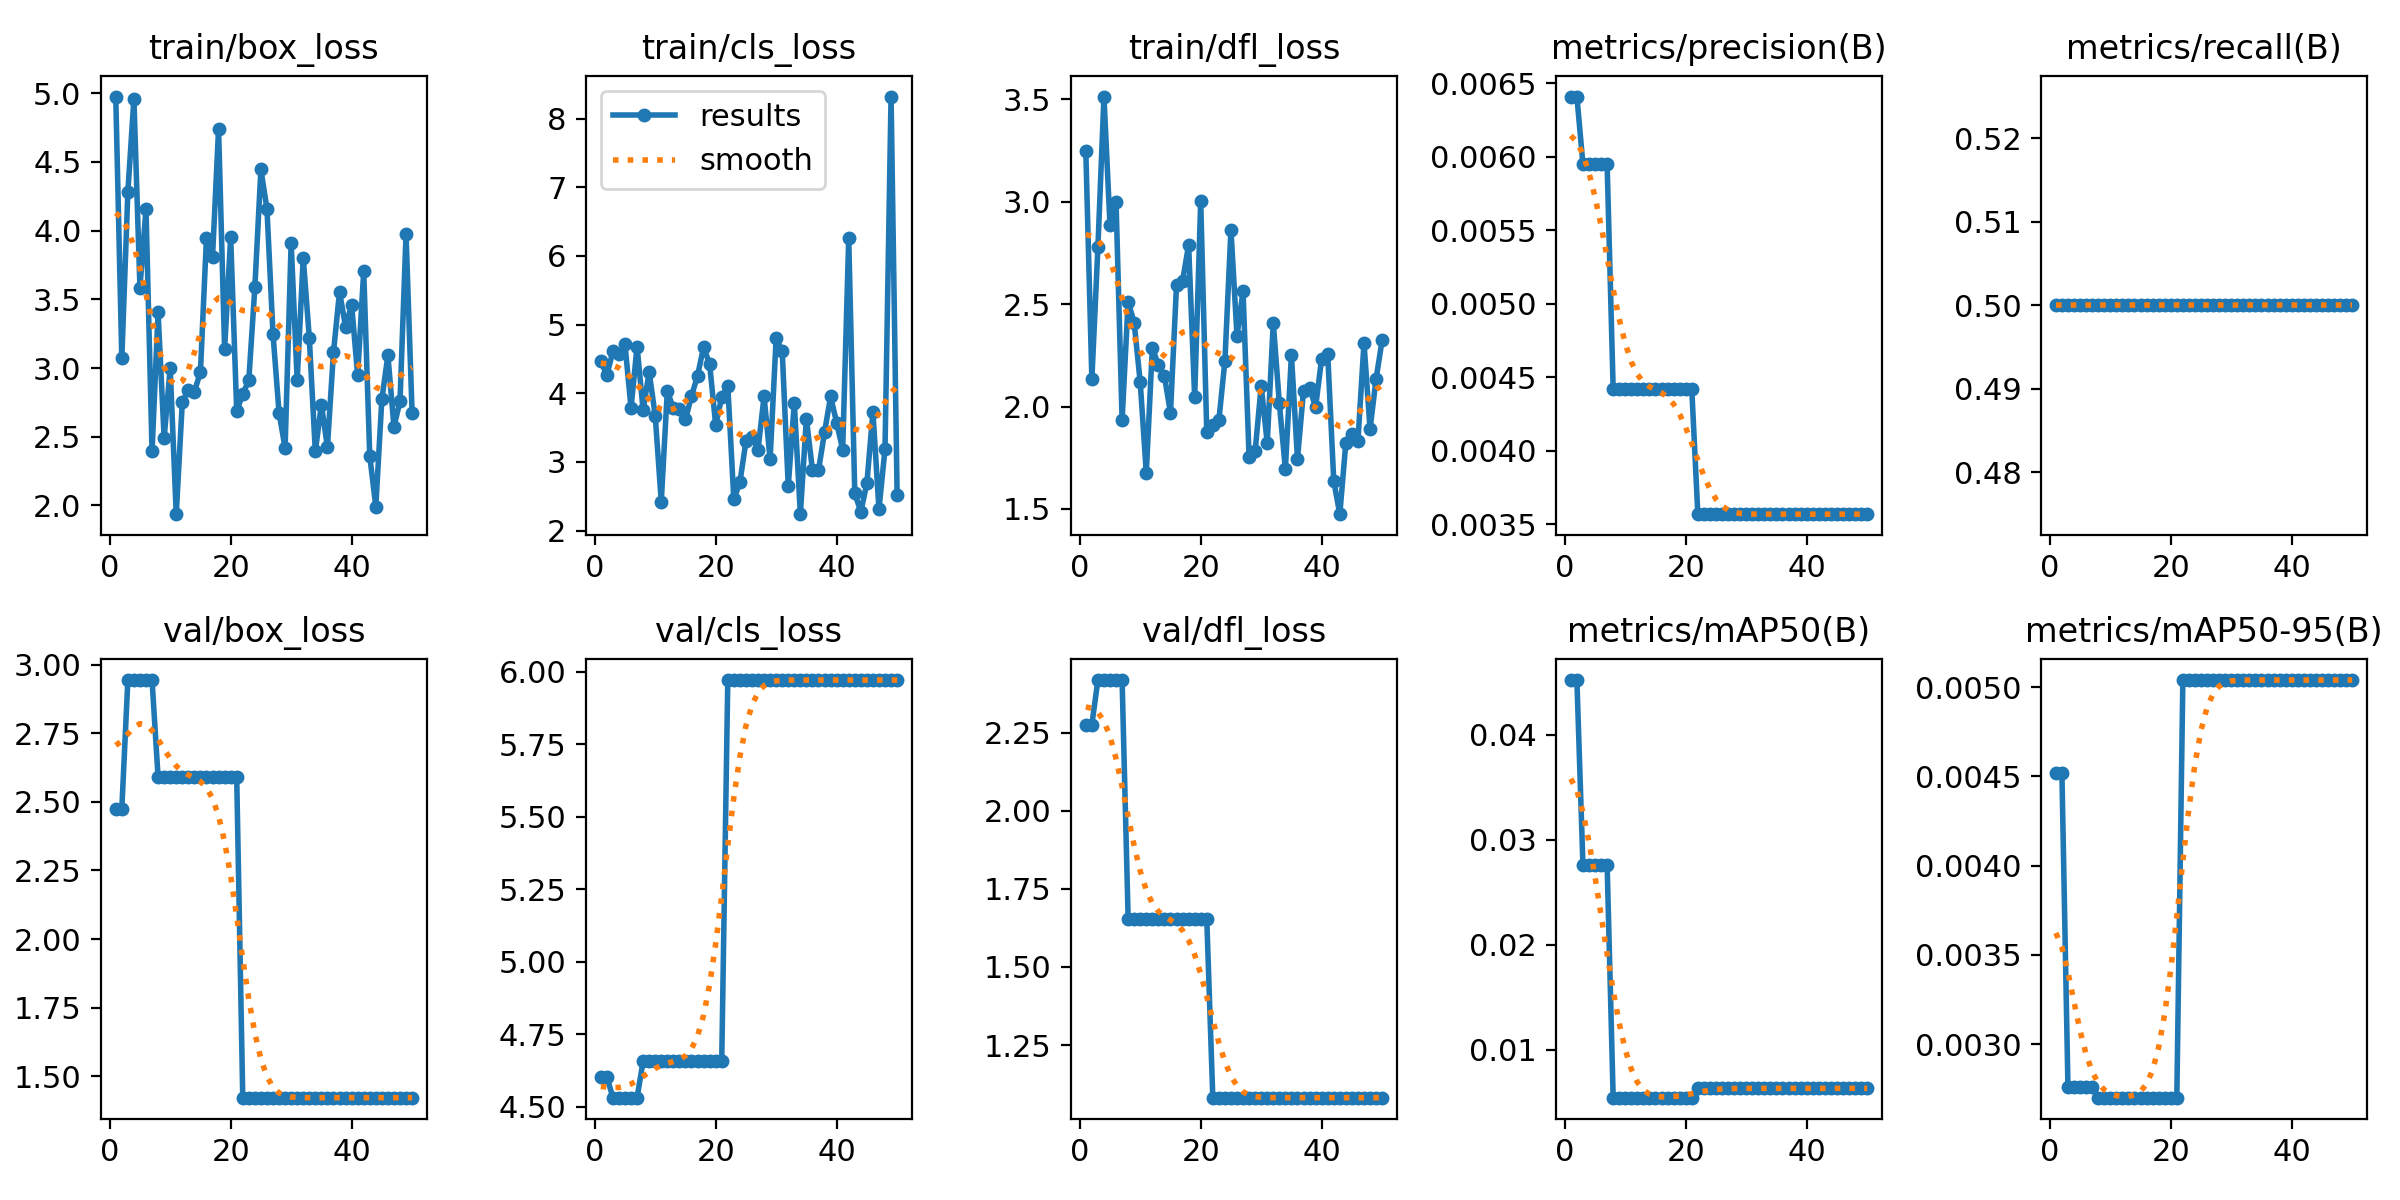

The file beside this chart, header and first rows:
epoch, time, train/box_loss, train/cls_loss, train/dfl_loss, metrics/precision(B), metrics/recall(B), metrics/mAP50(B), metrics/mAP50-95(B), val/box_loss, val/cls_loss, val/dfl_loss, lr/pg0, lr/pg1, lr/pg2
1, 12.1, 4.976, 4.463, 3.248, 0.00641, 0.5, 0.04523, 0.00452, 2.474, 4.605, 2.276, 0, 0, 0
2, 13.71, 3.07, 4.264, 2.135, 0.00641, 0.5, 0.04523, 0.00452, 2.474, 4.605, 2.276, 1.63399e-05, 1.63399e-05, 1.63399e-05
3, 15.72, 4.281, 4.609, 2.777, 0.00595, 0.5, 0.02764, 0.00276, 2.944, 4.532, 2.419, 3.20197e-05, 3.20197e-05, 3.20197e-05
4, 17.45, 4.958, 4.566, 3.514, 0.00595, 0.5, 0.02764, 0.00276, 2.944, 4.532, 2.419, 4.70394e-05, 4.70394e-05, 4.70394e-05
5, 18.98, 3.586, 4.713, 2.886, 0.00595, 0.5, 0.02764, 0.00276, 2.944, 4.532, 2.419, 6.13989e-05, 6.13989e-05, 6.13989e-05
6, 20.34, 4.157, 3.787, 2.998, 0.00595, 0.5, 0.02764, 0.00276, 2.944, 4.532, 2.419, 7.50984e-05, 7.50984e-05, 7.50984e-05
7, 21.69, 2.393, 4.681, 1.935, 0.00595, 0.5, 0.02764, 0.00276, 2.944, 4.532, 2.419, 8.81376e-05, 8.81376e-05, 8.81376e-05
8, 23.26, 3.405, 3.753, 2.513, 0.00442, 0.5, 0.00541, 0.0027, 2.589, 4.657, 1.654, 0.0001005, 0.0001005, 0.0001005
9, 24.57, 2.49, 4.31, 2.408, 0.00442, 0.5, 0.00541, 0.0027, 2.589, 4.657, 1.654, 0.0001122, 0.0001122, 0.0001122
10, 26.38, 3, 3.674, 2.118, 0.00442, 0.5, 0.00541, 0.0027, 2.589, 4.657, 1.654, 0.0001233, 0.0001233, 0.0001233
11, 27.97, 1.936, 2.422, 1.676, 0.00442, 0.5, 0.00541, 0.0027, 2.589, 4.657, 1.654, 0.0001337, 0.0001337, 0.0001337
12, 29.38, 2.75, 4.031, 2.286, 0.00442, 0.5, 0.00541, 0.0027, 2.589, 4.657, 1.654, 0.0001434, 0.0001434, 0.0001434
13, 31.22, 2.841, 3.784, 2.203, 0.00442, 0.5, 0.00541, 0.0027, 2.589, 4.657, 1.654, 0.0001525, 0.0001525, 0.0001525
14, 33.21, 2.829, 3.767, 2.149, 0.00442, 0.5, 0.00541, 0.0027, 2.589, 4.657, 1.654, 0.0001609, 0.0001609, 0.0001609
15, 35.08, 2.97, 3.622, 1.969, 0.00442, 0.5, 0.00541, 0.0027, 2.589, 4.657, 1.654, 0.0001687, 0.0001687, 0.0001687
16, 37.94, 3.947, 3.957, 2.594, 0.00442, 0.5, 0.00541, 0.0027, 2.589, 4.657, 1.654, 0.0001758, 0.0001758, 0.0001758
17, 40.25, 3.808, 4.256, 2.613, 0.00442, 0.5, 0.00541, 0.0027, 2.589, 4.657, 1.654, 0.0001822, 0.0001822, 0.0001822
18, 43.04, 4.741, 4.672, 2.789, 0.00442, 0.5, 0.00541, 0.0027, 2.589, 4.657, 1.654, 0.000188, 0.000188, 0.000188
19, 45.18, 3.137, 4.425, 2.045, 0.00442, 0.5, 0.00541, 0.0027, 2.589, 4.657, 1.654, 0.0001931, 0.0001931, 0.0001931
20, 47.89, 3.951, 3.537, 3.002, 0.00442, 0.5, 0.00541, 0.0027, 2.589, 4.657, 1.654, 0.0001976, 0.0001976, 0.0001976
21, 50.08, 2.69, 3.94, 1.875, 0.00442, 0.5, 0.00541, 0.0027, 2.589, 4.657, 1.654, 0.0002014, 0.0002014, 0.0002014
22, 52.03, 2.809, 4.111, 1.91, 0.00357, 0.5, 0.0063, 0.00504, 1.422, 5.971, 1.082, 0.0002045, 0.0002045, 0.0002045
23, 53.65, 2.911, 2.454, 1.932, 0.00357, 0.5, 0.0063, 0.00504, 1.422, 5.971, 1.082, 0.000207, 0.000207, 0.000207
24, 55.3, 3.587, 2.702, 2.223, 0.00357, 0.5, 0.0063, 0.00504, 1.422, 5.971, 1.082, 0.0002088, 0.0002088, 0.0002088
25, 57.18, 4.445, 3.297, 2.863, 0.00357, 0.5, 0.0063, 0.00504, 1.422, 5.971, 1.082, 0.00021, 0.00021, 0.00021
26, 59.84, 4.158, 3.357, 2.345, 0.00357, 0.5, 0.0063, 0.00504, 1.422, 5.971, 1.082, 0.0002105, 0.0002105, 0.0002105
27, 62.53, 3.249, 3.176, 2.563, 0.00357, 0.5, 0.0063, 0.00504, 1.422, 5.971, 1.082, 0.0002103, 0.0002103, 0.0002103
28, 64.33, 2.674, 3.955, 1.753, 0.00357, 0.5, 0.0063, 0.00504, 1.422, 5.971, 1.082, 0.0002095, 0.0002095, 0.0002095
29, 65.97, 2.418, 3.039, 1.782, 0.00357, 0.5, 0.0063, 0.00504, 1.422, 5.971, 1.082, 0.000208, 0.000208, 0.000208
30, 68.3, 3.91, 4.803, 2.101, 0.00357, 0.5, 0.0063, 0.00504, 1.422, 5.971, 1.082, 0.0002058, 0.0002058, 0.0002058
31, 71.34, 2.91, 4.613, 1.821, 0.00357, 0.5, 0.0063, 0.00504, 1.422, 5.971, 1.082, 0.000203, 0.000203, 0.000203
32, 73.51, 3.803, 2.645, 2.41, 0.00357, 0.5, 0.0063, 0.00504, 1.422, 5.971, 1.082, 0.0001996, 0.0001996, 0.0001996
33, 75.04, 3.222, 3.861, 2.016, 0.00357, 0.5, 0.0063, 0.00504, 1.422, 5.971, 1.082, 0.0001955, 0.0001955, 0.0001955
34, 76.45, 2.393, 2.238, 1.696, 0.00357, 0.5, 0.0063, 0.00504, 1.422, 5.971, 1.082, 0.0001907, 0.0001907, 0.0001907
35, 78.34, 2.734, 3.63, 2.252, 0.00357, 0.5, 0.0063, 0.00504, 1.422, 5.971, 1.082, 0.0001852, 0.0001852, 0.0001852
36, 80.2, 2.425, 2.88, 1.745, 0.00357, 0.5, 0.0063, 0.00504, 1.422, 5.971, 1.082, 0.0001791, 0.0001791, 0.0001791
37, 81.9, 3.114, 2.877, 2.078, 0.00357, 0.5, 0.0063, 0.00504, 1.422, 5.971, 1.082, 0.0001724, 0.0001724, 0.0001724
38, 83.37, 3.554, 3.43, 2.089, 0.00357, 0.5, 0.0063, 0.00504, 1.422, 5.971, 1.082, 0.0001649, 0.0001649, 0.0001649
39, 84.8, 3.3, 3.954, 1.999, 0.00357, 0.5, 0.0063, 0.00504, 1.422, 5.971, 1.082, 0.0001568, 0.0001568, 0.0001568
40, 86.77, 3.461, 3.571, 2.234, 0.00357, 0.5, 0.0063, 0.00504, 1.422, 5.971, 1.082, 0.0001481, 0.0001481, 0.0001481
41, 88.36, 2.948, 3.178, 2.258, 0.00357, 0.5, 0.0063, 0.00504, 1.422, 5.971, 1.082, 0.0001387, 0.0001387, 0.0001387
42, 90.2, 3.706, 6.258, 1.637, 0.00357, 0.5, 0.0063, 0.00504, 1.422, 5.971, 1.082, 0.0001286, 0.0001286, 0.0001286
43, 92.32, 2.36, 2.542, 1.474, 0.00357, 0.5, 0.0063, 0.00504, 1.422, 5.971, 1.082, 0.0001179, 0.0001179, 0.0001179
44, 94.7, 1.991, 2.273, 1.823, 0.00357, 0.5, 0.0063, 0.00504, 1.422, 5.971, 1.082, 0.0001065, 0.0001065, 0.0001065
45, 96.56, 2.772, 2.689, 1.864, 0.00357, 0.5, 0.0063, 0.00504, 1.422, 5.971, 1.082, 9.44722e-05, 9.44722e-05, 9.44722e-05
46, 98.04, 3.092, 3.728, 1.833, 0.00357, 0.5, 0.0063, 0.00504, 1.422, 5.971, 1.082, 8.17663e-05, 8.17663e-05, 8.17663e-05
47, 99.69, 2.573, 2.309, 2.31, 0.00357, 0.5, 0.0063, 0.00504, 1.422, 5.971, 1.082, 6.84003e-05, 6.84003e-05, 6.84003e-05
48, 101.1, 2.757, 3.19, 1.891, 0.00357, 0.5, 0.0063, 0.00504, 1.422, 5.971, 1.082, 5.43742e-05, 5.43742e-05, 5.43742e-05
49, 103.7, 3.972, 8.322, 2.136, 0.00357, 0.5, 0.0063, 0.00504, 1.422, 5.971, 1.082, 3.96879e-05, 3.96879e-05, 3.96879e-05
50, 107.3, 2.675, 2.524, 2.324, 0.00357, 0.5, 0.0063, 0.00504, 1.422, 5.971, 1.082, 2.43415e-05, 2.43415e-05, 2.43415e-05
